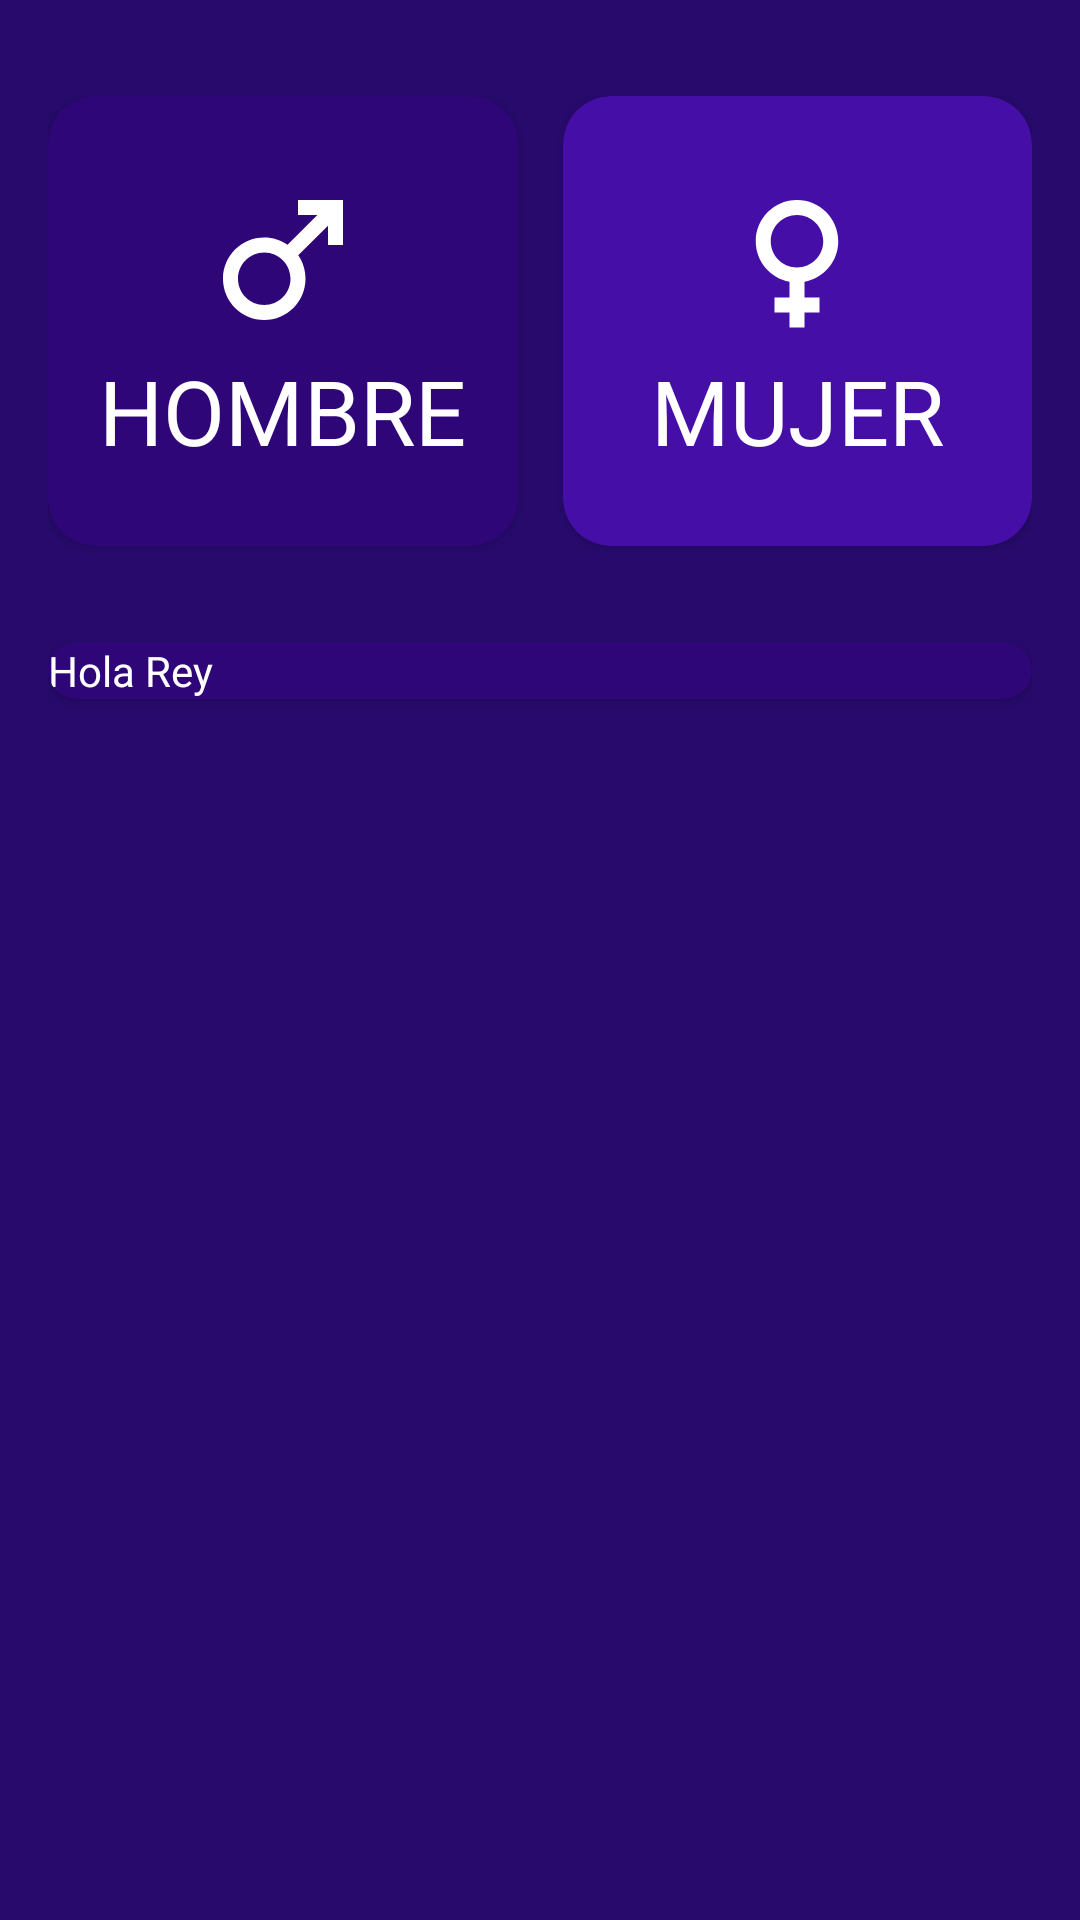

This screen was rendered from an Android layout file. Write that file and the resources it references.
<!-- AndroidManifest.xml: application theme Theme.Example2 -->
<!-- res/layout/activity_imc_calculator.xml -->
<?xml version="1.0" encoding="utf-8"?>
<androidx.constraintlayout.widget.ConstraintLayout xmlns:android="http://schemas.android.com/apk/res/android"
    xmlns:app="http://schemas.android.com/apk/res-auto"
    xmlns:tools="http://schemas.android.com/tools"
    android:layout_width="match_parent"
    android:layout_height="match_parent"
    android:paddingHorizontal="16dp"
    android:paddingVertical="32dp"
    android:background="@color/backgroundApp"
    tools:context=".androidexercise.imccalculator.ImcCalculatorActivity">

    <androidx.cardview.widget.CardView
        android:id="@+id/viewMale"
        android:layout_width="0dp"
        android:layout_height="150dp"
        android:layout_marginEnd="15dp"
        app:cardBackgroundColor="@color/selector"
        app:cardCornerRadius="16dp"
        app:layout_constraintEnd_toStartOf="@+id/viewFemale"
        app:layout_constraintStart_toStartOf="parent"
        app:layout_constraintTop_toTopOf="parent">

        <androidx.appcompat.widget.LinearLayoutCompat
            android:layout_width="match_parent"
            android:layout_height="match_parent"
            android:gravity="center"
            android:orientation="vertical"
            tools:layout_editor_absoluteX="16dp"
            tools:layout_editor_absoluteY="32dp">

            <ImageView
                android:layout_width="60dp"
                android:layout_height="60dp"
                android:src="@drawable/ic_male"
                app:tint="@color/white" />

            <TextView
                android:layout_width="wrap_content"
                android:layout_height="wrap_content"
                android:text="@string/male"
                android:textAllCaps="true"
                android:textColor="@color/white"
                android:textSize="30sp" />


        </androidx.appcompat.widget.LinearLayoutCompat>
    </androidx.cardview.widget.CardView>

    <androidx.cardview.widget.CardView
        android:id="@+id/viewFemale"
        android:layout_width="0dp"
        android:layout_height="150dp"
        android:layout_marginBottom="16dp"
        app:cardBackgroundColor="@color/componet_selector"
        app:cardCornerRadius="16dp"
        app:layout_constraintEnd_toEndOf="parent"
        app:layout_constraintStart_toEndOf="@+id/viewMale"
        app:layout_constraintTop_toTopOf="parent">

        <androidx.appcompat.widget.LinearLayoutCompat
            android:layout_width="match_parent"
            android:layout_height="match_parent"
            android:gravity="center"
            android:orientation="vertical">

            <ImageView
                android:layout_width="60dp"
                android:layout_height="60dp"
                android:src="@drawable/ic_female"
                app:tint="@color/white" />

            <TextView
                android:layout_width="wrap_content"
                android:layout_height="wrap_content"
                android:text="@string/female"
                android:textAllCaps="true"
                android:textColor="@color/white"
                android:textSize="30sp" />

        </androidx.appcompat.widget.LinearLayoutCompat>


    </androidx.cardview.widget.CardView>

    <androidx.cardview.widget.CardView
        android:layout_width="0dp"
        android:layout_height="wrap_content"
        android:layout_marginTop="32dp"
        app:cardCornerRadius="16dp"
        app:cardBackgroundColor="@color/selector"
        app:layout_constraintStart_toStartOf="parent"
        app:layout_constraintEnd_toEndOf="parent"
        app:layout_constraintTop_toBottomOf="@id/viewFemale">

        <TextView
            android:layout_width="wrap_content"
            android:layout_height="wrap_content"
            android:textColor="@color/white"
            android:text="Hola Rey"/>


    </androidx.cardview.widget.CardView>


</androidx.constraintlayout.widget.ConstraintLayout>
<!-- resources referenced by this layout -->
<resources>
  <color name="backgroundApp">#270A6C</color>
  <color name="componet_selector">#450EA6</color>
  <color name="selector">#2F0678</color>
  <color name="white">#FFFFFFFF</color>
  <!-- drawable ic_female (drawable) -->
  <vector android:height="24dp" android:tint="#12161A"
      android:viewportHeight="24" android:viewportWidth="24"
      android:width="24dp" xmlns:android="http://schemas.android.com/apk/res/android">
      <path android:fillColor="@android:color/white" android:pathData="M17.5,9.5C17.5,6.46 15.04,4 12,4S6.5,6.46 6.5,9.5c0,2.7 1.94,4.93 4.5,5.4V17H9v2h2v2h2v-2h2v-2h-2v-2.1C15.56,14.43 17.5,12.2 17.5,9.5zM8.5,9.5C8.5,7.57 10.07,6 12,6s3.5,1.57 3.5,3.5S13.93,13 12,13S8.5,11.43 8.5,9.5z"/>
  </vector>
  <!-- drawable ic_male (drawable) -->
  <vector android:height="24dp" android:tint="#12161A"
      android:viewportHeight="24" android:viewportWidth="24"
      android:width="24dp" xmlns:android="http://schemas.android.com/apk/res/android">
      <path android:fillColor="@color/white" android:pathData="M9.5,11c1.93,0 3.5,1.57 3.5,3.5S11.43,18 9.5,18S6,16.43 6,14.5S7.57,11 9.5,11zM9.5,9C6.46,9 4,11.46 4,14.5S6.46,20 9.5,20s5.5,-2.46 5.5,-5.5c0,-1.16 -0.36,-2.23 -0.97,-3.12L18,7.42V10h2V4h-6v2h2.58l-3.97,3.97C11.73,9.36 10.66,9 9.5,9z"/>
  </vector>
  <string name="female">Mujer</string>
  <string name="male">Hombre</string>
  <style name="Theme.Example2" parent="Base.Theme.Example2" />
  <style name="Base.Theme.Example2" parent="Theme.Material3.DayNight.NoActionBar">
          
          
      </style>
</resources>
